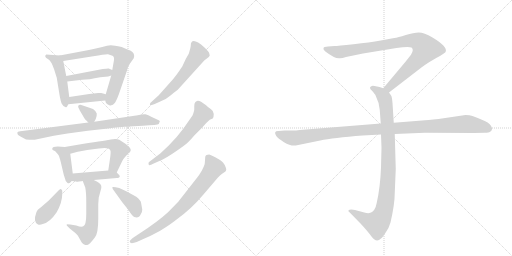
t = 0.00 s
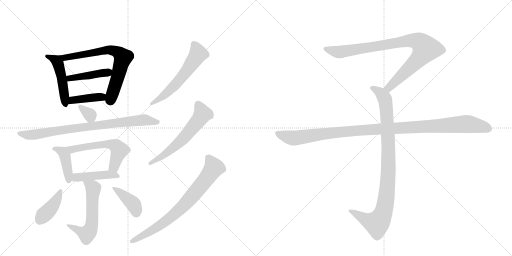
t = 2.66 s
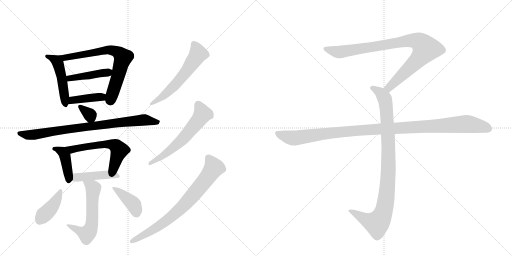
t = 5.32 s
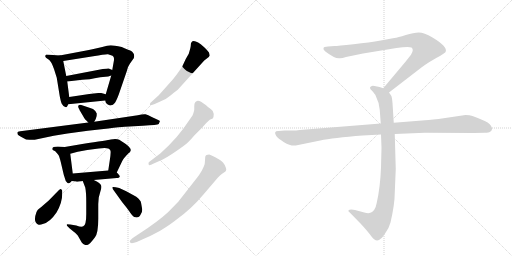
t = 7.97 s
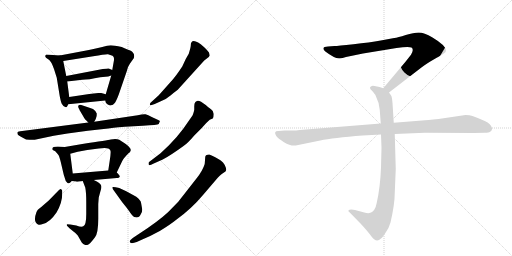
t = 10.63 s
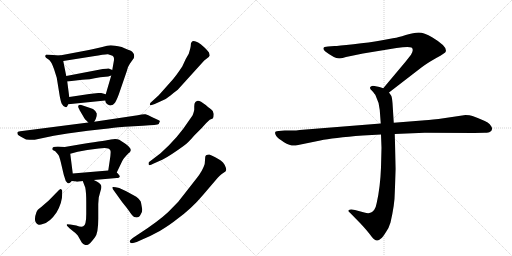
t = 13.29 s

The animated SVG that drew these frames (rendered in a browser with its animation timeline set to each time). Animation: 18 CSS @keyframes rules; one cycle of 13.29 s.

<svg version="1.1" viewBox="0 0 2048 1024" xmlns="http://www.w3.org/2000/svg">
  <g stroke="lightgray" stroke-dasharray="1,1" stroke-width="1" transform="scale(4, 4)">
    <line x1="0" y1="0" x2="256" y2="256"></line>
    <line x1="256" y1="0" x2="0" y2="256"></line>
    <line x1="128" y1="0" x2="128" y2="256"></line>
    <line x1="0" y1="128" x2="256" y2="128"></line>
    <line x1="256" y1="0" x2="512" y2="256"></line>
    <line x1="512" y1="0" x2="256" y2="256"></line>
    <line x1="384" y1="0" x2="384" y2="256"></line>
    <line x1="256" y1="128" x2="512" y2="128"></line>
  </g>
<g transform="scale(1, -1) translate(0, -850)">
   <style type="text/css">
    @keyframes keyframes0 {
      from {
       stroke: black;
       stroke-dashoffset: 478;
       stroke-width: 128;
       }
       61% {
       animation-timing-function: step-end;
       stroke: black;
       stroke-dashoffset: 0;
       stroke-width: 128;
       }
       to {
       stroke: black;
       stroke-width: 1024;
       }
       }
       #make-me-a-hanzi-animation-0 {
         animation: keyframes0 0.638997s both;
         animation-delay: 0.000000s;
         animation-timing-function: linear;
       }
    @keyframes keyframes1 {
      from {
       stroke: black;
       stroke-dashoffset: 696;
       stroke-width: 128;
       }
       69% {
       animation-timing-function: step-end;
       stroke: black;
       stroke-dashoffset: 0;
       stroke-width: 128;
       }
       to {
       stroke: black;
       stroke-width: 1024;
       }
       }
       #make-me-a-hanzi-animation-1 {
         animation: keyframes1 0.816406s both;
         animation-delay: 0.638997s;
         animation-timing-function: linear;
       }
    @keyframes keyframes2 {
      from {
       stroke: black;
       stroke-dashoffset: 427;
       stroke-width: 128;
       }
       58% {
       animation-timing-function: step-end;
       stroke: black;
       stroke-dashoffset: 0;
       stroke-width: 128;
       }
       to {
       stroke: black;
       stroke-width: 1024;
       }
       }
       #make-me-a-hanzi-animation-2 {
         animation: keyframes2 0.597493s both;
         animation-delay: 1.455404s;
         animation-timing-function: linear;
       }
    @keyframes keyframes3 {
      from {
       stroke: black;
       stroke-dashoffset: 398;
       stroke-width: 128;
       }
       56% {
       animation-timing-function: step-end;
       stroke: black;
       stroke-dashoffset: 0;
       stroke-width: 128;
       }
       to {
       stroke: black;
       stroke-width: 1024;
       }
       }
       #make-me-a-hanzi-animation-3 {
         animation: keyframes3 0.573893s both;
         animation-delay: 2.052897s;
         animation-timing-function: linear;
       }
    @keyframes keyframes4 {
      from {
       stroke: black;
       stroke-dashoffset: 328;
       stroke-width: 128;
       }
       52% {
       animation-timing-function: step-end;
       stroke: black;
       stroke-dashoffset: 0;
       stroke-width: 128;
       }
       to {
       stroke: black;
       stroke-width: 1024;
       }
       }
       #make-me-a-hanzi-animation-4 {
         animation: keyframes4 0.516927s both;
         animation-delay: 2.626790s;
         animation-timing-function: linear;
       }
    @keyframes keyframes5 {
      from {
       stroke: black;
       stroke-dashoffset: 815;
       stroke-width: 128;
       }
       73% {
       animation-timing-function: step-end;
       stroke: black;
       stroke-dashoffset: 0;
       stroke-width: 128;
       }
       to {
       stroke: black;
       stroke-width: 1024;
       }
       }
       #make-me-a-hanzi-animation-5 {
         animation: keyframes5 0.913249s both;
         animation-delay: 3.143717s;
         animation-timing-function: linear;
       }
    @keyframes keyframes6 {
      from {
       stroke: black;
       stroke-dashoffset: 410;
       stroke-width: 128;
       }
       57% {
       animation-timing-function: step-end;
       stroke: black;
       stroke-dashoffset: 0;
       stroke-width: 128;
       }
       to {
       stroke: black;
       stroke-width: 1024;
       }
       }
       #make-me-a-hanzi-animation-6 {
         animation: keyframes6 0.583659s both;
         animation-delay: 4.056966s;
         animation-timing-function: linear;
       }
    @keyframes keyframes7 {
      from {
       stroke: black;
       stroke-dashoffset: 568;
       stroke-width: 128;
       }
       65% {
       animation-timing-function: step-end;
       stroke: black;
       stroke-dashoffset: 0;
       stroke-width: 128;
       }
       to {
       stroke: black;
       stroke-width: 1024;
       }
       }
       #make-me-a-hanzi-animation-7 {
         animation: keyframes7 0.712240s both;
         animation-delay: 4.640625s;
         animation-timing-function: linear;
       }
    @keyframes keyframes8 {
      from {
       stroke: black;
       stroke-dashoffset: 438;
       stroke-width: 128;
       }
       59% {
       animation-timing-function: step-end;
       stroke: black;
       stroke-dashoffset: 0;
       stroke-width: 128;
       }
       to {
       stroke: black;
       stroke-width: 1024;
       }
       }
       #make-me-a-hanzi-animation-8 {
         animation: keyframes8 0.606445s both;
         animation-delay: 5.352865s;
         animation-timing-function: linear;
       }
    @keyframes keyframes9 {
      from {
       stroke: black;
       stroke-dashoffset: 569;
       stroke-width: 128;
       }
       65% {
       animation-timing-function: step-end;
       stroke: black;
       stroke-dashoffset: 0;
       stroke-width: 128;
       }
       to {
       stroke: black;
       stroke-width: 1024;
       }
       }
       #make-me-a-hanzi-animation-9 {
         animation: keyframes9 0.713053s both;
         animation-delay: 5.959310s;
         animation-timing-function: linear;
       }
    @keyframes keyframes10 {
      from {
       stroke: black;
       stroke-dashoffset: 403;
       stroke-width: 128;
       }
       57% {
       animation-timing-function: step-end;
       stroke: black;
       stroke-dashoffset: 0;
       stroke-width: 128;
       }
       to {
       stroke: black;
       stroke-width: 1024;
       }
       }
       #make-me-a-hanzi-animation-10 {
         animation: keyframes10 0.577962s both;
         animation-delay: 6.672363s;
         animation-timing-function: linear;
       }
    @keyframes keyframes11 {
      from {
       stroke: black;
       stroke-dashoffset: 396;
       stroke-width: 128;
       }
       56% {
       animation-timing-function: step-end;
       stroke: black;
       stroke-dashoffset: 0;
       stroke-width: 128;
       }
       to {
       stroke: black;
       stroke-width: 1024;
       }
       }
       #make-me-a-hanzi-animation-11 {
         animation: keyframes11 0.572266s both;
         animation-delay: 7.250326s;
         animation-timing-function: linear;
       }
    @keyframes keyframes12 {
      from {
       stroke: black;
       stroke-dashoffset: 576;
       stroke-width: 128;
       }
       65% {
       animation-timing-function: step-end;
       stroke: black;
       stroke-dashoffset: 0;
       stroke-width: 128;
       }
       to {
       stroke: black;
       stroke-width: 1024;
       }
       }
       #make-me-a-hanzi-animation-12 {
         animation: keyframes12 0.718750s both;
         animation-delay: 7.822591s;
         animation-timing-function: linear;
       }
    @keyframes keyframes13 {
      from {
       stroke: black;
       stroke-dashoffset: 591;
       stroke-width: 128;
       }
       66% {
       animation-timing-function: step-end;
       stroke: black;
       stroke-dashoffset: 0;
       stroke-width: 128;
       }
       to {
       stroke: black;
       stroke-width: 1024;
       }
       }
       #make-me-a-hanzi-animation-13 {
         animation: keyframes13 0.730957s both;
         animation-delay: 8.541341s;
         animation-timing-function: linear;
       }
    @keyframes keyframes14 {
      from {
       stroke: black;
       stroke-dashoffset: 749;
       stroke-width: 128;
       }
       71% {
       animation-timing-function: step-end;
       stroke: black;
       stroke-dashoffset: 0;
       stroke-width: 128;
       }
       to {
       stroke: black;
       stroke-width: 1024;
       }
       }
       #make-me-a-hanzi-animation-14 {
         animation: keyframes14 0.859538s both;
         animation-delay: 9.272298s;
         animation-timing-function: linear;
       }
    @keyframes keyframes15 {
      from {
       stroke: black;
       stroke-dashoffset: 901;
       stroke-width: 128;
       }
       75% {
       animation-timing-function: step-end;
       stroke: black;
       stroke-dashoffset: 0;
       stroke-width: 128;
       }
       to {
       stroke: black;
       stroke-width: 1024;
       }
       }
       #make-me-a-hanzi-animation-15 {
         animation: keyframes15 0.983236s both;
         animation-delay: 10.131836s;
         animation-timing-function: linear;
       }
    @keyframes keyframes16 {
      from {
       stroke: black;
       stroke-dashoffset: 948;
       stroke-width: 128;
       }
       76% {
       animation-timing-function: step-end;
       stroke: black;
       stroke-dashoffset: 0;
       stroke-width: 128;
       }
       to {
       stroke: black;
       stroke-width: 1024;
       }
       }
       #make-me-a-hanzi-animation-16 {
         animation: keyframes16 1.021484s both;
         animation-delay: 11.115072s;
         animation-timing-function: linear;
       }
    @keyframes keyframes17 {
      from {
       stroke: black;
       stroke-dashoffset: 1108;
       stroke-width: 128;
       }
       78% {
       animation-timing-function: step-end;
       stroke: black;
       stroke-dashoffset: 0;
       stroke-width: 128;
       }
       to {
       stroke: black;
       stroke-width: 1024;
       }
       }
       #make-me-a-hanzi-animation-17 {
         animation: keyframes17 1.151693s both;
         animation-delay: 12.136556s;
         animation-timing-function: linear;
       }
</style>
<path d="M 239 628 L 185 632 Q 180 628 181 624 Q 181 619 193 613 Q 205 606 216 574 L 227 539 L 239 465 Q 244 440 247 435 Q 256 418 267 422 Q 270 426 273 433 C 279 446 279 446 277 462 L 269 524 L 265 546 L 253 606 C 249 627 249 627 239 628 Z" fill="lightgray"></path> 
<path d="M 421 448 L 423 440 Q 427 436 428 434 L 435 430 Q 438 427 445 429 Q 452 430 458 437 Q 464 443 475 472 L 507 565 Q 512 586 520 596 L 535 617 Q 542 637 521 648 Q 511 651 487 662 Q 456 669 443 669 Q 430 669 409 662 Q 362 651 345 648 L 239 628 C 210 622 223 601 253 606 L 373 625 Q 422 634 432 633 Q 441 631 450 627 Q 459 622 455 604 L 449 570 L 445 548 L 423 473 L 421 448 Z" fill="lightgray"></path> 
<path d="M 411 574 L 265 546 C 236 540 239 521 269 524 L 329 531 Q 353 531 401 541 L 433 544 L 445 548 C 473 557 476 558 449 570 L 435 576 Q 432 577 411 574 Z" fill="lightgray"></path> 
<path d="M 273 433 L 421 448 C 451 451 452 465 423 473 L 405 478 Q 402 479 393 478 L 357 474 L 277 462 C 247 458 243 430 273 433 Z" fill="lightgray"></path> 
<path d="M 377 363 L 383 374 Q 388 385 387 396 Q 383 408 372 414 Q 361 419 337 426 L 325 430 Q 317 432 313 427 Q 312 421 314 419 Q 315 416 317 413 Q 318 410 321 405 L 338 376 Q 338 375 353 360 C 367 346 367 346 377 363 Z" fill="lightgray"></path> 
<path d="M 353 360 L 81 325 Q 69 324 69 319 L 71 312 Q 72 310 93 298 Q 105 289 125 291 L 139 291 L 215 307 L 270 316 L 351 327 L 433 336 Q 481 342 499 343 L 571 347 Q 631 350 635 354 L 639 364 Q 641 366 635 369 L 607 382 Q 592 391 582 393 Q 571 394 551 389 L 377 363 L 353 360 Z" fill="lightgray"></path> 
<path d="M 209 255 Q 209 252 211 250 L 221 245 Q 231 234 235 228 Q 238 222 243 202 L 255 151 L 263 126 L 270 118 Q 277 115 281 120 L 287 126 C 294 133 294 133 291 156 L 281 235 C 278 261 278 261 259 262 L 231 264 Q 209 264 209 255 Z" fill="lightgray"></path> 
<path d="M 467 160 L 489 206 Q 494 217 515 238 Q 521 242 521 244 L 523 249 Q 524 258 503 274 L 477 291 Q 464 297 443 292 Q 433 289 329 274 L 259 262 C 229 257 252 227 281 235 L 311 243 L 349 250 L 395 256 Q 435 263 441 249 Q 445 246 439 208 L 433 168 C 429 138 454 133 467 160 Z" fill="lightgray"></path> 
<path d="M 287 126 L 305 124 Q 304 122 316 124 Q 327 126 331 126 L 375 130 L 467 138 Q 479 138 479 145 Q 480 147 467 160 C 457 170 457 170 433 168 L 291 156 C 261 153 257 129 287 126 Z" fill="lightgray"></path> 
<path d="M 331 126 L 341 100 Q 345 81 345 41 L 345 -6 Q 345 -52 333 -55 Q 327 -60 305 -52 L 281 -48 L 267 -47 L 267 -52 L 279 -64 L 295 -77 Q 300 -80 311 -92 L 327 -120 Q 333 -128 339 -129 Q 344 -131 352 -129 Q 359 -127 380 -99 Q 393 -82 393 -25 L 393 34 L 395 60 L 402 86 Q 407 98 405 107 Q 403 117 375 130 C 348 143 320 154 331 126 Z" fill="lightgray"></path> 
<path d="M 249 75 L 249 87 Q 248 92 243 94 Q 240 95 234 88 L 195 48 L 165 22 Q 162 19 156 15 Q 150 11 146 2 Q 131 -38 152 -48 Q 160 -51 171 -46 Q 199 -40 226 0 Q 249 39 249 75 Z" fill="lightgray"></path> 
<path d="M 569 12 L 564 40 Q 564 47 545 63 L 505 85 L 477 98 Q 452 104 449 101 L 451 94 L 489 41 Q 504 23 517 5 Q 529 -14 537 -18 Q 555 -25 563 -7 Q 569 0 569 12 Z" fill="lightgray"></path> 
<path d="M 835 622 L 839 628 L 837 636 Q 838 640 819 659 L 803 673 Q 792 682 783 684 Q 763 691 763 667 Q 763 662 755 635 L 743 614 L 729 584 Q 702 543 684 524 L 635 469 L 601 438 Q 599 431 600 429 Q 600 427 619 434 L 641 444 Q 668 455 682 468 Q 696 480 711 491 L 817 608 L 835 622 Z" fill="lightgray"></path> 
<path d="M 777 308 L 807 338 L 825 358 L 839 371 L 851 376 Q 855 381 855 394 Q 855 406 844 413 Q 833 420 823 430 Q 800 448 791 447 Q 782 445 781 441 Q 777 437 777 425 L 777 413 Q 778 409 770 388 L 733 335 Q 707 300 675 268 L 641 236 L 595 201 Q 593 196 595 191 Q 596 186 615 196 L 651 212 Q 682 228 734 266 Q 752 278 777 308 Z" fill="lightgray"></path> 
<path d="M 555 -86 L 531 -102 Q 518 -112 519 -116 Q 520 -128 547 -118 L 569 -108 Q 601 -95 639 -74 Q 683 -47 705 -29 Q 765 14 812 70 L 871 139 Q 881 150 887 154 L 896 160 Q 905 165 905 171 Q 905 177 899 190 Q 893 202 883 208 Q 878 212 861 221 Q 844 230 837 232 Q 823 232 821 223 L 819 196 Q 818 188 807 167 Q 795 146 785 135 L 713 43 L 672 1 Q 631 -37 555 -86 Z" fill="lightgray"></path> 
<path d="M 1556 480 L 1687 581 Q 1708 597 1745 618 Q 1783 639 1783 644 Q 1790 664 1730 700 Q 1696 720 1675 720 Q 1655 720 1623 710 Q 1591 700 1577 698 L 1523 688 Q 1479 680 1414 673 Q 1350 666 1338 666 L 1312 664 Q 1294 664 1294 657 Q 1292 653 1300 645 Q 1342 613 1360 617 Q 1369 617 1384 622 L 1452 636 L 1586 658 Q 1633 665 1646 660 Q 1657 652 1644 631 L 1622 603 L 1533 497 C 1514 474 1532 462 1556 480 Z" fill="lightgray"></path> 
<path d="M 1524 312 L 1526 259 L 1524 180 Q 1521 101 1507 39 Q 1501 5 1481 -1 Q 1474 -5 1457 0 L 1420 10 Q 1400 14 1394 9 Q 1392 4 1399 0 L 1442 -44 Q 1467 -71 1480 -88 Q 1493 -105 1498 -108 Q 1510 -118 1524 -104 Q 1531 -99 1544 -78 Q 1556 -61 1562 -40 Q 1579 34 1579 78 L 1583 174 L 1579 314 L 1575 359 L 1570 438 Q 1568 461 1565 467 L 1556 480 C 1549 492 1549 492 1533 497 L 1518 502 L 1498 506 Q 1488 508 1484 504 Q 1480 503 1480 498 Q 1480 493 1488 487 Q 1500 473 1502 469 Q 1517 439 1519 410 L 1523 356 L 1524 312 Z" fill="lightgray"></path> 
<path d="M 1523 356 L 1199 330 Q 1185 328 1169 328 L 1139 328 L 1115 326 Q 1092 327 1105 306 Q 1111 297 1136 281 Q 1162 265 1183 268 L 1281 288 Q 1331 299 1451 308 L 1524 312 L 1579 314 L 1699 319 L 1896 318 L 1939 319 Q 1956 319 1960 323 Q 1966 325 1968 333 Q 1970 340 1959 353 Q 1948 365 1890 386 Q 1879 390 1862 390 L 1754 374 Q 1709 369 1688 368 L 1575 359 L 1523 356 Z" fill="lightgray"></path> 
      <clipPath id="make-me-a-hanzi-clip-0">
      <path d="M 239 628 L 185 632 Q 180 628 181 624 Q 181 619 193 613 Q 205 606 216 574 L 227 539 L 239 465 Q 244 440 247 435 Q 256 418 267 422 Q 270 426 273 433 C 279 446 279 446 277 462 L 269 524 L 265 546 L 253 606 C 249 627 249 627 239 628 Z" fill="lightgray"></path>
      </clipPath>
      <path clip-path="url(#make-me-a-hanzi-clip-0)" d="M 189 625 L 218 613 L 231 600 L 252 514 L 263 431 " fill="none" id="make-me-a-hanzi-animation-0" stroke-dasharray="350 700" stroke-linecap="round"></path>

      <clipPath id="make-me-a-hanzi-clip-1">
      <path d="M 421 448 L 423 440 Q 427 436 428 434 L 435 430 Q 438 427 445 429 Q 452 430 458 437 Q 464 443 475 472 L 507 565 Q 512 586 520 596 L 535 617 Q 542 637 521 648 Q 511 651 487 662 Q 456 669 443 669 Q 430 669 409 662 Q 362 651 345 648 L 239 628 C 210 622 223 601 253 606 L 373 625 Q 422 634 432 633 Q 441 631 450 627 Q 459 622 455 604 L 449 570 L 445 548 L 423 473 L 421 448 Z" fill="lightgray"></path>
      </clipPath>
      <path clip-path="url(#make-me-a-hanzi-clip-1)" d="M 247 626 L 259 619 L 289 623 L 431 651 L 458 647 L 482 632 L 492 620 L 439 448 " fill="none" id="make-me-a-hanzi-animation-1" stroke-dasharray="568 1136" stroke-linecap="round"></path>

      <clipPath id="make-me-a-hanzi-clip-2">
      <path d="M 411 574 L 265 546 C 236 540 239 521 269 524 L 329 531 Q 353 531 401 541 L 433 544 L 445 548 C 473 557 476 558 449 570 L 435 576 Q 432 577 411 574 Z" fill="lightgray"></path>
      </clipPath>
      <path clip-path="url(#make-me-a-hanzi-clip-2)" d="M 273 542 L 279 537 L 372 550 L 439 566 " fill="none" id="make-me-a-hanzi-animation-2" stroke-dasharray="299 598" stroke-linecap="round"></path>

      <clipPath id="make-me-a-hanzi-clip-3">
      <path d="M 273 433 L 421 448 C 451 451 452 465 423 473 L 405 478 Q 402 479 393 478 L 357 474 L 277 462 C 247 458 243 430 273 433 Z" fill="lightgray"></path>
      </clipPath>
      <path clip-path="url(#make-me-a-hanzi-clip-3)" d="M 280 439 L 299 451 L 417 467 " fill="none" id="make-me-a-hanzi-animation-3" stroke-dasharray="270 540" stroke-linecap="round"></path>

      <clipPath id="make-me-a-hanzi-clip-4">
      <path d="M 377 363 L 383 374 Q 388 385 387 396 Q 383 408 372 414 Q 361 419 337 426 L 325 430 Q 317 432 313 427 Q 312 421 314 419 Q 315 416 317 413 Q 318 410 321 405 L 338 376 Q 338 375 353 360 C 367 346 367 346 377 363 Z" fill="lightgray"></path>
      </clipPath>
      <path clip-path="url(#make-me-a-hanzi-clip-4)" d="M 320 424 L 361 390 L 370 374 " fill="none" id="make-me-a-hanzi-animation-4" stroke-dasharray="200 400" stroke-linecap="round"></path>

      <clipPath id="make-me-a-hanzi-clip-5">
      <path d="M 353 360 L 81 325 Q 69 324 69 319 L 71 312 Q 72 310 93 298 Q 105 289 125 291 L 139 291 L 215 307 L 270 316 L 351 327 L 433 336 Q 481 342 499 343 L 571 347 Q 631 350 635 354 L 639 364 Q 641 366 635 369 L 607 382 Q 592 391 582 393 Q 571 394 551 389 L 377 363 L 353 360 Z" fill="lightgray"></path>
      </clipPath>
      <path clip-path="url(#make-me-a-hanzi-clip-5)" d="M 77 318 L 111 310 L 143 312 L 272 334 L 563 369 L 631 362 " fill="none" id="make-me-a-hanzi-animation-5" stroke-dasharray="687 1374" stroke-linecap="round"></path>

      <clipPath id="make-me-a-hanzi-clip-6">
      <path d="M 209 255 Q 209 252 211 250 L 221 245 Q 231 234 235 228 Q 238 222 243 202 L 255 151 L 263 126 L 270 118 Q 277 115 281 120 L 287 126 C 294 133 294 133 291 156 L 281 235 C 278 261 278 261 259 262 L 231 264 Q 209 264 209 255 Z" fill="lightgray"></path>
      </clipPath>
      <path clip-path="url(#make-me-a-hanzi-clip-6)" d="M 216 255 L 249 243 L 261 224 L 274 128 " fill="none" id="make-me-a-hanzi-animation-6" stroke-dasharray="282 564" stroke-linecap="round"></path>

      <clipPath id="make-me-a-hanzi-clip-7">
      <path d="M 467 160 L 489 206 Q 494 217 515 238 Q 521 242 521 244 L 523 249 Q 524 258 503 274 L 477 291 Q 464 297 443 292 Q 433 289 329 274 L 259 262 C 229 257 252 227 281 235 L 311 243 L 349 250 L 395 256 Q 435 263 441 249 Q 445 246 439 208 L 433 168 C 429 138 454 133 467 160 Z" fill="lightgray"></path>
      </clipPath>
      <path clip-path="url(#make-me-a-hanzi-clip-7)" d="M 266 261 L 287 251 L 343 265 L 418 273 L 446 272 L 468 263 L 477 250 L 474 239 L 457 186 L 440 174 " fill="none" id="make-me-a-hanzi-animation-7" stroke-dasharray="440 880" stroke-linecap="round"></path>

      <clipPath id="make-me-a-hanzi-clip-8">
      <path d="M 287 126 L 305 124 Q 304 122 316 124 Q 327 126 331 126 L 375 130 L 467 138 Q 479 138 479 145 Q 480 147 467 160 C 457 170 457 170 433 168 L 291 156 C 261 153 257 129 287 126 Z" fill="lightgray"></path>
      </clipPath>
      <path clip-path="url(#make-me-a-hanzi-clip-8)" d="M 292 133 L 306 141 L 435 152 L 471 144 " fill="none" id="make-me-a-hanzi-animation-8" stroke-dasharray="310 620" stroke-linecap="round"></path>

      <clipPath id="make-me-a-hanzi-clip-9">
      <path d="M 331 126 L 341 100 Q 345 81 345 41 L 345 -6 Q 345 -52 333 -55 Q 327 -60 305 -52 L 281 -48 L 267 -47 L 267 -52 L 279 -64 L 295 -77 Q 300 -80 311 -92 L 327 -120 Q 333 -128 339 -129 Q 344 -131 352 -129 Q 359 -127 380 -99 Q 393 -82 393 -25 L 393 34 L 395 60 L 402 86 Q 407 98 405 107 Q 403 117 375 130 C 348 143 320 154 331 126 Z" fill="lightgray"></path>
      </clipPath>
      <path clip-path="url(#make-me-a-hanzi-clip-9)" d="M 339 122 L 373 96 L 368 -38 L 362 -67 L 348 -86 L 274 -49 " fill="none" id="make-me-a-hanzi-animation-9" stroke-dasharray="441 882" stroke-linecap="round"></path>

      <clipPath id="make-me-a-hanzi-clip-10">
      <path d="M 249 75 L 249 87 Q 248 92 243 94 Q 240 95 234 88 L 195 48 L 165 22 Q 162 19 156 15 Q 150 11 146 2 Q 131 -38 152 -48 Q 160 -51 171 -46 Q 199 -40 226 0 Q 249 39 249 75 Z" fill="lightgray"></path>
      </clipPath>
      <path clip-path="url(#make-me-a-hanzi-clip-10)" d="M 241 87 L 215 32 L 158 -32 " fill="none" id="make-me-a-hanzi-animation-10" stroke-dasharray="275 550" stroke-linecap="round"></path>

      <clipPath id="make-me-a-hanzi-clip-11">
      <path d="M 569 12 L 564 40 Q 564 47 545 63 L 505 85 L 477 98 Q 452 104 449 101 L 451 94 L 489 41 Q 504 23 517 5 Q 529 -14 537 -18 Q 555 -25 563 -7 Q 569 0 569 12 Z" fill="lightgray"></path>
      </clipPath>
      <path clip-path="url(#make-me-a-hanzi-clip-11)" d="M 454 99 L 532 35 L 546 -2 " fill="none" id="make-me-a-hanzi-animation-11" stroke-dasharray="268 536" stroke-linecap="round"></path>

      <clipPath id="make-me-a-hanzi-clip-12">
      <path d="M 835 622 L 839 628 L 837 636 Q 838 640 819 659 L 803 673 Q 792 682 783 684 Q 763 691 763 667 Q 763 662 755 635 L 743 614 L 729 584 Q 702 543 684 524 L 635 469 L 601 438 Q 599 431 600 429 Q 600 427 619 434 L 641 444 Q 668 455 682 468 Q 696 480 711 491 L 817 608 L 835 622 Z" fill="lightgray"></path>
      </clipPath>
      <path clip-path="url(#make-me-a-hanzi-clip-12)" d="M 776 672 L 791 633 L 751 572 L 657 468 L 602 433 " fill="none" id="make-me-a-hanzi-animation-12" stroke-dasharray="448 896" stroke-linecap="round"></path>

      <clipPath id="make-me-a-hanzi-clip-13">
      <path d="M 777 308 L 807 338 L 825 358 L 839 371 L 851 376 Q 855 381 855 394 Q 855 406 844 413 Q 833 420 823 430 Q 800 448 791 447 Q 782 445 781 441 Q 777 437 777 425 L 777 413 Q 778 409 770 388 L 733 335 Q 707 300 675 268 L 641 236 L 595 201 Q 593 196 595 191 Q 596 186 615 196 L 651 212 Q 682 228 734 266 Q 752 278 777 308 Z" fill="lightgray"></path>
      </clipPath>
      <path clip-path="url(#make-me-a-hanzi-clip-13)" d="M 792 433 L 810 393 L 782 353 L 702 266 L 599 196 " fill="none" id="make-me-a-hanzi-animation-13" stroke-dasharray="463 926" stroke-linecap="round"></path>

      <clipPath id="make-me-a-hanzi-clip-14">
      <path d="M 555 -86 L 531 -102 Q 518 -112 519 -116 Q 520 -128 547 -118 L 569 -108 Q 601 -95 639 -74 Q 683 -47 705 -29 Q 765 14 812 70 L 871 139 Q 881 150 887 154 L 896 160 Q 905 165 905 171 Q 905 177 899 190 Q 893 202 883 208 Q 878 212 861 221 Q 844 230 837 232 Q 823 232 821 223 L 819 196 Q 818 188 807 167 Q 795 146 785 135 L 713 43 L 672 1 Q 631 -37 555 -86 Z" fill="lightgray"></path>
      </clipPath>
      <path clip-path="url(#make-me-a-hanzi-clip-14)" d="M 834 219 L 855 179 L 748 42 L 698 -7 L 638 -53 L 526 -116 " fill="none" id="make-me-a-hanzi-animation-14" stroke-dasharray="621 1242" stroke-linecap="round"></path>

      <clipPath id="make-me-a-hanzi-clip-15">
      <path d="M 1556 480 L 1687 581 Q 1708 597 1745 618 Q 1783 639 1783 644 Q 1790 664 1730 700 Q 1696 720 1675 720 Q 1655 720 1623 710 Q 1591 700 1577 698 L 1523 688 Q 1479 680 1414 673 Q 1350 666 1338 666 L 1312 664 Q 1294 664 1294 657 Q 1292 653 1300 645 Q 1342 613 1360 617 Q 1369 617 1384 622 L 1452 636 L 1586 658 Q 1633 665 1646 660 Q 1657 652 1644 631 L 1622 603 L 1533 497 C 1514 474 1532 462 1556 480 Z" fill="lightgray"></path>
      </clipPath>
      <path clip-path="url(#make-me-a-hanzi-clip-15)" d="M 1303 654 L 1362 642 L 1620 686 L 1651 689 L 1682 679 L 1703 655 L 1690 633 L 1575 517 L 1556 500 L 1543 499 " fill="none" id="make-me-a-hanzi-animation-15" stroke-dasharray="773 1546" stroke-linecap="round"></path>

      <clipPath id="make-me-a-hanzi-clip-16">
      <path d="M 1524 312 L 1526 259 L 1524 180 Q 1521 101 1507 39 Q 1501 5 1481 -1 Q 1474 -5 1457 0 L 1420 10 Q 1400 14 1394 9 Q 1392 4 1399 0 L 1442 -44 Q 1467 -71 1480 -88 Q 1493 -105 1498 -108 Q 1510 -118 1524 -104 Q 1531 -99 1544 -78 Q 1556 -61 1562 -40 Q 1579 34 1579 78 L 1583 174 L 1579 314 L 1575 359 L 1570 438 Q 1568 461 1565 467 L 1556 480 C 1549 492 1549 492 1533 497 L 1518 502 L 1498 506 Q 1488 508 1484 504 Q 1480 503 1480 498 Q 1480 493 1488 487 Q 1500 473 1502 469 Q 1517 439 1519 410 L 1523 356 L 1524 312 Z" fill="lightgray"></path>
      </clipPath>
      <path clip-path="url(#make-me-a-hanzi-clip-16)" d="M 1489 496 L 1519 481 L 1535 463 L 1546 413 L 1554 181 L 1542 38 L 1524 -22 L 1505 -43 L 1468 -32 L 1400 6 " fill="none" id="make-me-a-hanzi-animation-16" stroke-dasharray="820 1640" stroke-linecap="round"></path>

      <clipPath id="make-me-a-hanzi-clip-17">
      <path d="M 1523 356 L 1199 330 Q 1185 328 1169 328 L 1139 328 L 1115 326 Q 1092 327 1105 306 Q 1111 297 1136 281 Q 1162 265 1183 268 L 1281 288 Q 1331 299 1451 308 L 1524 312 L 1579 314 L 1699 319 L 1896 318 L 1939 319 Q 1956 319 1960 323 Q 1966 325 1968 333 Q 1970 340 1959 353 Q 1948 365 1890 386 Q 1879 390 1862 390 L 1754 374 Q 1709 369 1688 368 L 1575 359 L 1523 356 Z" fill="lightgray"></path>
      </clipPath>
      <path clip-path="url(#make-me-a-hanzi-clip-17)" d="M 1111 316 L 1141 304 L 1184 298 L 1424 328 L 1858 354 L 1925 345 L 1955 335 " fill="none" id="make-me-a-hanzi-animation-17" stroke-dasharray="980 1960" stroke-linecap="round"></path>

</g>
</svg>
